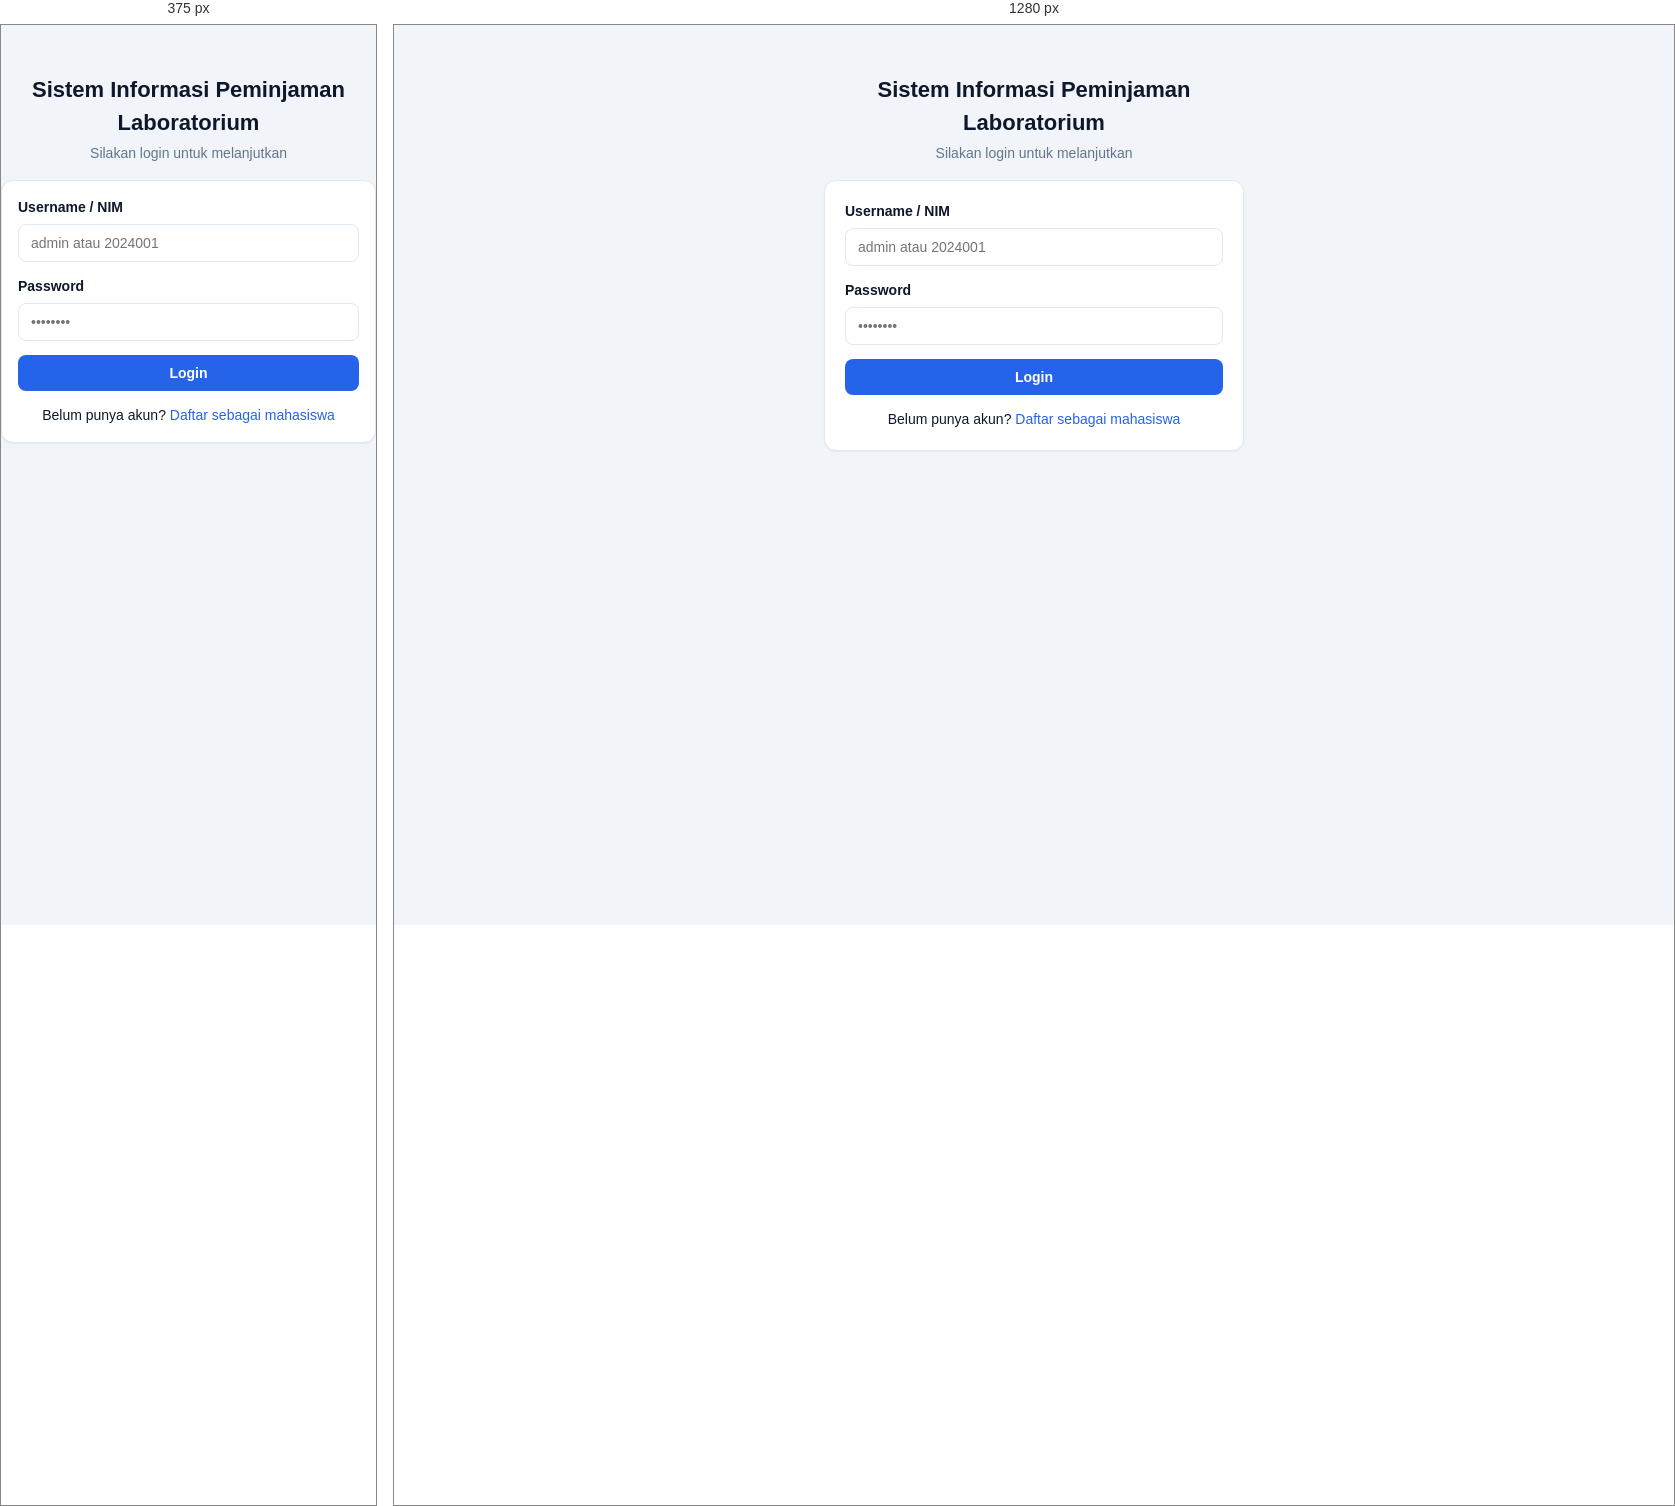
Rendered at 375 px and 1280 px, left to right.

<!-- file: index.html -->
<!DOCTYPE html>
<html lang="id">
  <head>
    <meta charset="UTF-8" />
    <meta name="viewport" content="width=device-width, initial-scale=1" />
    <title>Login · Sistem Peminjaman Laboratorium</title>
    <link rel="stylesheet" href="/css/style.css" />
  </head>
  <body>
    <main class="auth-wrap">
      <div class="brand-title">
        <h1>Sistem Informasi Peminjaman Laboratorium</h1>
        <p>Silakan login untuk melanjutkan</p>
      </div>

      <div class="card">
        <div id="alert" class="alert"></div>

        <form id="login-form">
          <div class="field">
            <label for="identifier">Username / NIM</label>
            <input
              id="identifier"
              name="identifier"
              type="text"
              placeholder="admin atau 2024001"
              autocomplete="username"
              required
            />
          </div>
          <div class="field">
            <label for="password">Password</label>
            <input
              id="password"
              name="password"
              type="password"
              placeholder="••••••••"
              autocomplete="current-password"
              required
            />
          </div>
          <button class="btn btn-block" type="submit">Login</button>
        </form>

        <div class="auth-footer">
          Belum punya akun? <a href="/register">Daftar sebagai mahasiswa</a>
        </div>
      </div>
    </main>

    <script src="/js/common.js"></script>
    <script src="/js/login.js"></script>
  </body>
</html>


/* @media block from css/style.css */
@media (max-width: 640px) {
  .container {
    padding: 16px 12px 40px;
  }

  .card {
    padding: 16px;
  }

  .nav-user {
    margin-left: 0;
    width: 100%;
    justify-content: space-between;
    border-top: 1px dashed var(--border);
    padding: 8px 0;
  }
}